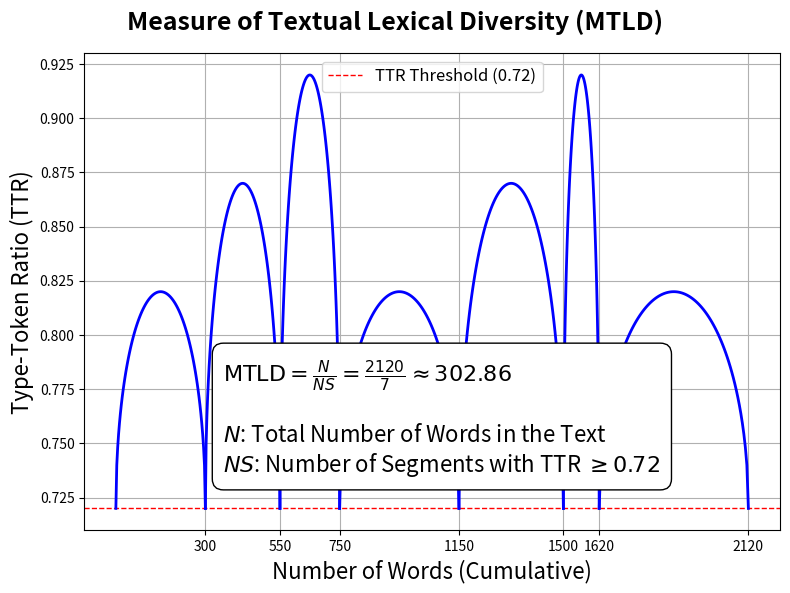
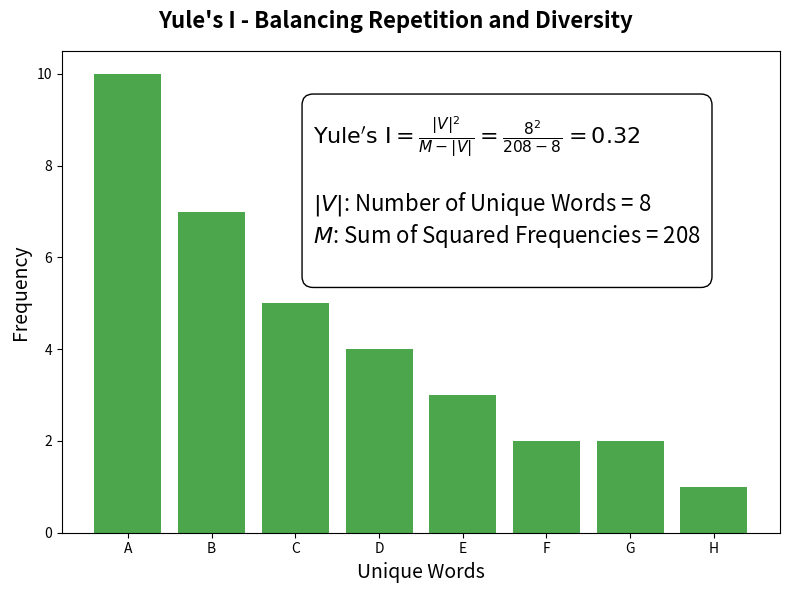

Here is the Python script that generated these plots, in order:
import matplotlib.pyplot as plt
import matplotlib.patches as patches
import numpy as np

# Create a slide presenting MTLD visually with arches over the TTR threshold.

# Initialize the figure
fig, ax = plt.subplots(figsize=(8, 6))
fig.suptitle('Measure of Textual Lexical Diversity (MTLD)', fontsize=18, weight='bold')

# Defining the TTR threshold
threshold = 0.72
ax.axhline(y=threshold, color='r', linestyle='--', linewidth=1, label='TTR Threshold (0.72)')

# Simulating different segments with varying widths
segments = [300, 250, 200, 400, 350, 120, 500]  # Different segment word counts
cumulative_words = np.cumsum(segments)

# Creating the arches that represent TTR values across segments
for i, segment in enumerate(segments):
    # Define the arch's x-coordinates
    start_x = cumulative_words[i] - segment
    end_x = cumulative_words[i]
    midpoint_x = (start_x + end_x) / 2

    # Define the width and height of each arch (height corresponds to TTR value)
    arch_height = threshold + (0.1 + (i % 3) * 0.05)  # Varying heights between 0.82 and 0.87
    arch_width = segment / 2  # Width is proportional to the number of words in the segment

    # Generate x values for half-circle (arch)
    x_vals = np.linspace(start_x, end_x, 100)
    y_vals = np.sqrt((arch_width ** 2) - ((x_vals - midpoint_x) ** 2)) / arch_width
    y_vals = (y_vals * (arch_height - threshold)) + threshold

    # Plotting the arch
    ax.plot(x_vals, y_vals, color='blue', linewidth=2)

# Setting labels and other plot properties
ax.set_xlabel("Number of Words (Cumulative)", fontsize=14)
ax.set_ylabel("Type-Token Ratio (TTR)", fontsize=14)
ax.yaxis.label.set_size(16)
ax.xaxis.label.set_size(16)
ax.set_xticks(cumulative_words)
ax.legend(fontsize=12)
ax.grid(visible=True)

# Adding the MTLD calculation as a text annotation
# MTLD = N / NS
N_words = sum(segments)  # Total words in the text (all segments combined)
NS_segments = len(segments)  # Number of segments with TTR above threshold (in this example all are above)
mtld_value = N_words / NS_segments

calculation_text = (
    fr"$\mathrm{{MTLD}} = \frac{{N}}{{NS}} = \frac{{{N_words}}}{{{NS_segments}}} \approx {N_words / NS_segments:.2f}$" + "\n\n"
    r"$N$: Total Number of Words in the Text" + "\n"
    r"$NS$: Number of Segments with TTR $\geq 0.72$"
)
ax.text(0.2, 0.36, calculation_text, transform=ax.transAxes, fontsize=16,
        verticalalignment='top', bbox=dict(boxstyle="round,pad=0.5", edgecolor='black', facecolor='white'))

# Saving the figure
# plt.tight_layout(rect=[0, 0.05, 0.9, 0.9])  # Adjust layout to accommodate title and text box
plt.tight_layout()
plt.savefig("mtld_arches_visualization.png", format='png')
# plt.show()

# ####################

# Create a slide presenting Yule's I visually and including the calculation.

# Initialize the figure
fig, ax = plt.subplots(figsize=(8, 6))
fig.suptitle("Yule's I - Balancing Repetition and Diversity", fontsize=16, weight='bold')

# Data to simulate word frequency distribution
words = ['A', 'B', 'C', 'D', 'E', 'F', 'G', 'H']
frequencies = [10, 7, 5, 4, 3, 2, 2, 1]  # Simulated frequencies of words

# Creating a bar chart for word frequency distribution
bars = ax.bar(words, frequencies, color='green', alpha=0.7)
ax.set_xlabel("Unique Words", fontsize=14)
ax.set_ylabel("Frequency", fontsize=14)
ax.set_yticks(range(0, 12, 2))
# ax.set_title("Word Frequency Distribution", fontsize=14, y=1.06)

# Adding the Yule's I calculation as a text annotation
# Assuming values for explanation purposes
unique_words = len(words)  # |V|, number of unique words
M = sum(f ** 2 for f in frequencies)  # Sum of squared frequencies

# Calculate Yule's I
yules_I = unique_words ** 2 / (M - unique_words)

calculation_text = (
    fr"$\mathrm{{Yule's\ I}} = \frac{{|V|^2}}{{M - |V|}} = \frac{{{unique_words}^2}}{{{M} - {unique_words}}} = 0.32$" + "\n\n"
    r"$|V|$: Number of Unique Words = " + f"{unique_words}" + "\n"
    r"$M$: Sum of Squared Frequencies = " + f"{M}" + "\n"
)

# Adding the formula and calculation on the plot
ax.text(0.35, 0.7, calculation_text, transform=ax.transAxes, fontsize=16,
        verticalalignment='center', bbox=dict(boxstyle="round,pad=0.5", edgecolor='black', facecolor='white'))

# Adding a horizontal line for better visualization of repetitiveness threshold
# ax.axhline(y=np.mean(frequencies), color='r', linestyle='--', linewidth=1, label='Average Frequency')
# ax.legend()

# Adjusting layout and saving the figure
# plt.tight_layout(rect=[0, 0.05, 0.9, 0.95])  # Adjust layout to accommodate title and text box
plt.tight_layout()
plt.savefig("yules_I_visualization_with_calculation.png", format='png')
plt.show()


# ####################
# make a slide for TTR with just the formula and a simple example

# Initialize the figure
fig, ax = plt.subplots(figsize=(8, 6))
fig.suptitle("Type-Token Ratio (TTR) - Lexical Diversity", fontsize=16, weight='bold')

# Adding the TTR formula and a simple example
formula_text = r"$\mathrm{TTR} = \frac{|V|}{N}$" + "\n\n" + r"$|V|$: Number of Unique Words" + "\n" + r"$N$: Total Number of Words"

example_text = (
    "Example:" + "\n"
    "Total Words: 100" + "\n"
    "Unique Words: 50" + "\n\n"
    r"$\mathrm{TTR} = \frac{50}{100} = 0.5$"
)

# Adding the formula and example on the plot
ax.text(0.35, 0.5, formula_text, transform=ax.transAxes, fontsize=16,
        verticalalignment='center', bbox=dict(boxstyle="round,pad=0.5", edgecolor='black', facecolor='white'))
ax.text(0.35, 0.2, example_text, transform=ax.transAxes, fontsize=16, verticalalignment='center', bbox=dict(boxstyle="round,pad=0.5", edgecolor='black', facecolor='white'))

# Adjusting layout and saving the figure
plt.tight_layout()
# plt.savefig("ttr_formula_and_example.png", format='png')
# plt.show()
